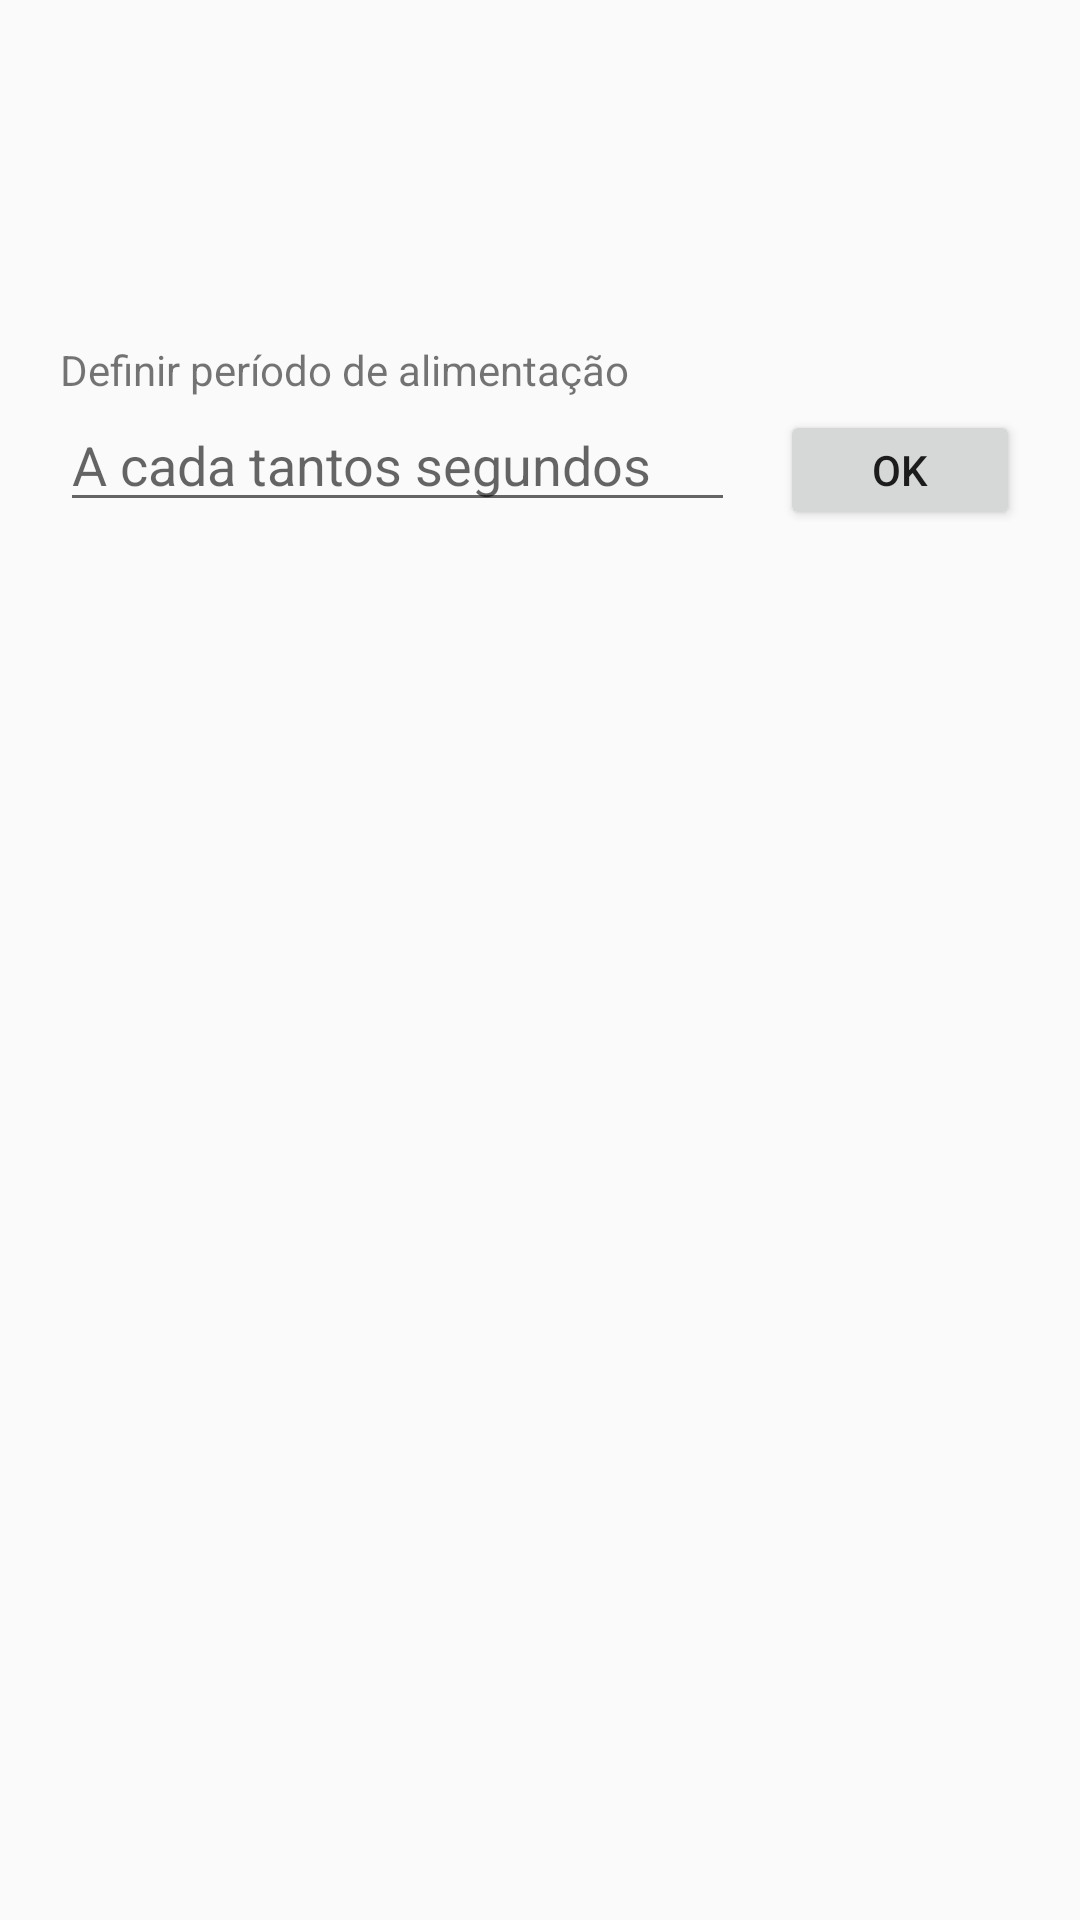

The Android layout XML behind this screen, and the referenced resources:
<!-- AndroidManifest.xml: application theme AppTheme -->
<!-- res/layout/activity_main.xml -->
<?xml version="1.0" encoding="utf-8"?>
<LinearLayout xmlns:android="http://schemas.android.com/apk/res/android"
    xmlns:tools="http://schemas.android.com/tools"
    android:layout_width="match_parent"
    android:layout_height="match_parent"
    android:orientation="vertical"
    android:padding="20dp"
    tools:context=".View.MainActivity">

    <TextView
        android:id="@+id/txt"
        android:layout_width="match_parent"
        android:layout_height="wrap_content"
        android:padding="20dp"
        android:textSize="25sp" />

    <TextView
        android:layout_marginTop="20dp"
        android:layout_width="match_parent"
        android:layout_height="wrap_content"
        android:text="Definir período de alimentação"/>

    <LinearLayout
        android:layout_width="match_parent"
        android:layout_height="wrap_content">

        <EditText
            android:id="@+id/periodo_alimentacao"
            android:layout_width="225dp"
            android:layout_height="wrap_content"
            android:hint="A cada tantos segundos" />

        <Button
            android:layout_marginStart="15dp"
            android:id="@+id/btn_periodo"
            android:layout_width="wrap_content"
            android:layout_height="40dp"
            android:text="OK"/>


    </LinearLayout>



</LinearLayout>
<!-- resources referenced by this layout -->
<resources>
  <style name="AppTheme" parent="android:Theme.Material.Light.DarkActionBar">
          <item name="android:actionBarStyle">@style/ActionBar</item>
      </style>
  <style name="ActionBar" parent="@android:style/Widget.Holo.ActionBar">
          <item name="android:background">@color/colorPrimary</item>
      </style>
  <color name="colorPrimary">#d84315</color>
</resources>
